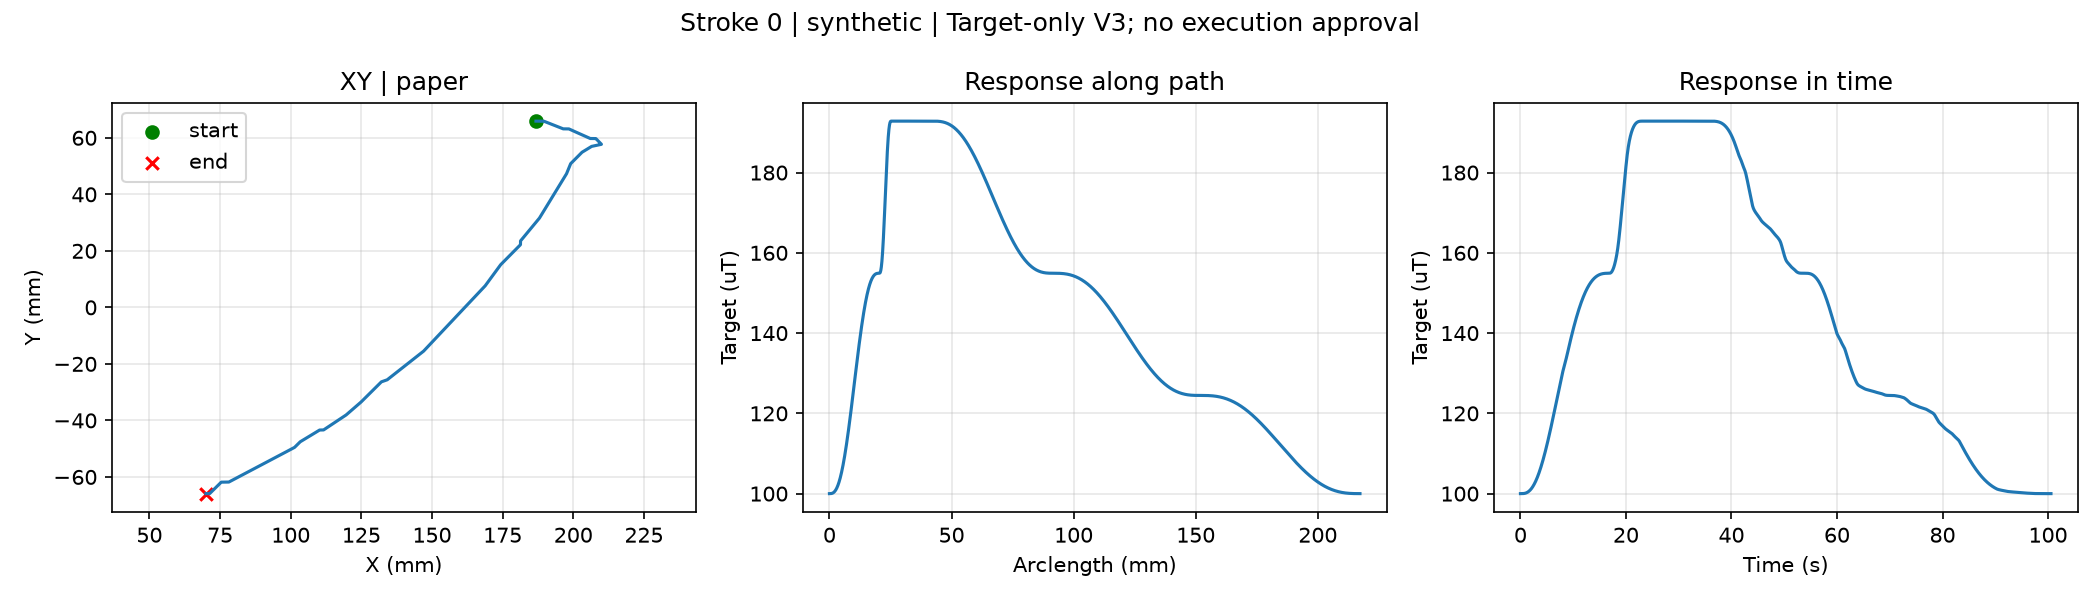

Source data for this figure (header and first rows):
t_s, s, x_mm, y_mm, g_target_uT
0.0, 0.0, 186.8, 65.9, 100.0
0.04, 0.0001127, 186.8, 65.9, 100
0.08, 0.0002255, 186.8, 65.9, 100
0.12, 0.0003382, 186.9, 65.9, 100
0.16, 0.0004509, 186.9, 65.9, 100
0.2, 0.00069, 186.9, 65.9, 100
0.24, 0.0009423, 187, 65.9, 100
0.28, 0.001217, 187, 65.9, 100
0.32, 0.001492, 187.1, 65.9, 100
0.36, 0.001767, 187.2, 65.9, 100
0.4, 0.002041, 187.2, 65.9, 100
0.44, 0.002315, 187.3, 65.9, 100
0.48, 0.002589, 187.3, 65.9, 100
0.52, 0.002862, 187.4, 65.9, 100
0.56, 0.003136, 187.5, 65.9, 100
0.6, 0.003408, 187.5, 65.9, 100
0.64, 0.003681, 187.6, 65.9, 100
0.68, 0.003954, 187.6, 65.9, 100
0.72, 0.004226, 187.7, 65.9, 100
0.76, 0.004498, 187.8, 65.9, 100.1
0.8, 0.004769, 187.8, 65.9, 100.1
0.84, 0.005041, 187.9, 65.9, 100.1
0.88, 0.005312, 187.9, 65.9, 100.1
0.92, 0.005583, 188, 65.9, 100.1
0.96, 0.005853, 188.1, 65.9, 100.1
1.0, 0.006123, 188.1, 65.9, 100.1
1.04, 0.006393, 188.2, 65.9, 100.2
1.08, 0.006663, 188.2, 65.9, 100.2
1.12, 0.006933, 188.3, 65.9, 100.2
1.16, 0.007202, 188.3, 65.9, 100.2
1.2, 0.007471, 188.4, 65.9, 100.2
1.24, 0.007739, 188.5, 65.9, 100.3
1.28, 0.008007, 188.5, 65.9, 100.3
1.32, 0.008275, 188.6, 65.9, 100.3
1.36, 0.008543, 188.6, 65.9, 100.4
1.4, 0.008811, 188.7, 65.9, 100.4
1.44, 0.009078, 188.8, 65.9, 100.4
1.48, 0.009345, 188.8, 65.9, 100.5
1.52, 0.009612, 188.9, 65.9, 100.5
1.56, 0.009879, 188.9, 65.9, 100.5
1.6, 0.01015, 189, 65.9, 100.6
1.64, 0.01041, 189, 65.9, 100.6
1.68, 0.01068, 189.1, 65.9, 100.7
1.72, 0.01094, 189.2, 65.9, 100.7
1.76, 0.01121, 189.2, 65.9, 100.8
1.8, 0.01147, 189.3, 65.9, 100.8
1.84, 0.01174, 189.3, 65.9, 100.9
1.88, 0.012, 189.4, 65.9, 100.9
1.92, 0.01227, 189.4, 65.9, 101
1.96, 0.01253, 189.5, 65.9, 101.1
2.0, 0.01279, 189.6, 65.88, 101.1
2.04, 0.01305, 189.6, 65.86, 101.2
2.08, 0.01331, 189.7, 65.84, 101.3
2.12, 0.01357, 189.7, 65.82, 101.3
2.16, 0.01384, 189.8, 65.8, 101.4
2.2, 0.0141, 189.8, 65.78, 101.5
2.24, 0.01436, 189.9, 65.76, 101.5
2.28, 0.01462, 189.9, 65.74, 101.6
2.32, 0.01489, 190, 65.72, 101.7
2.36, 0.01515, 190, 65.69, 101.8
... 2,455 more rows
